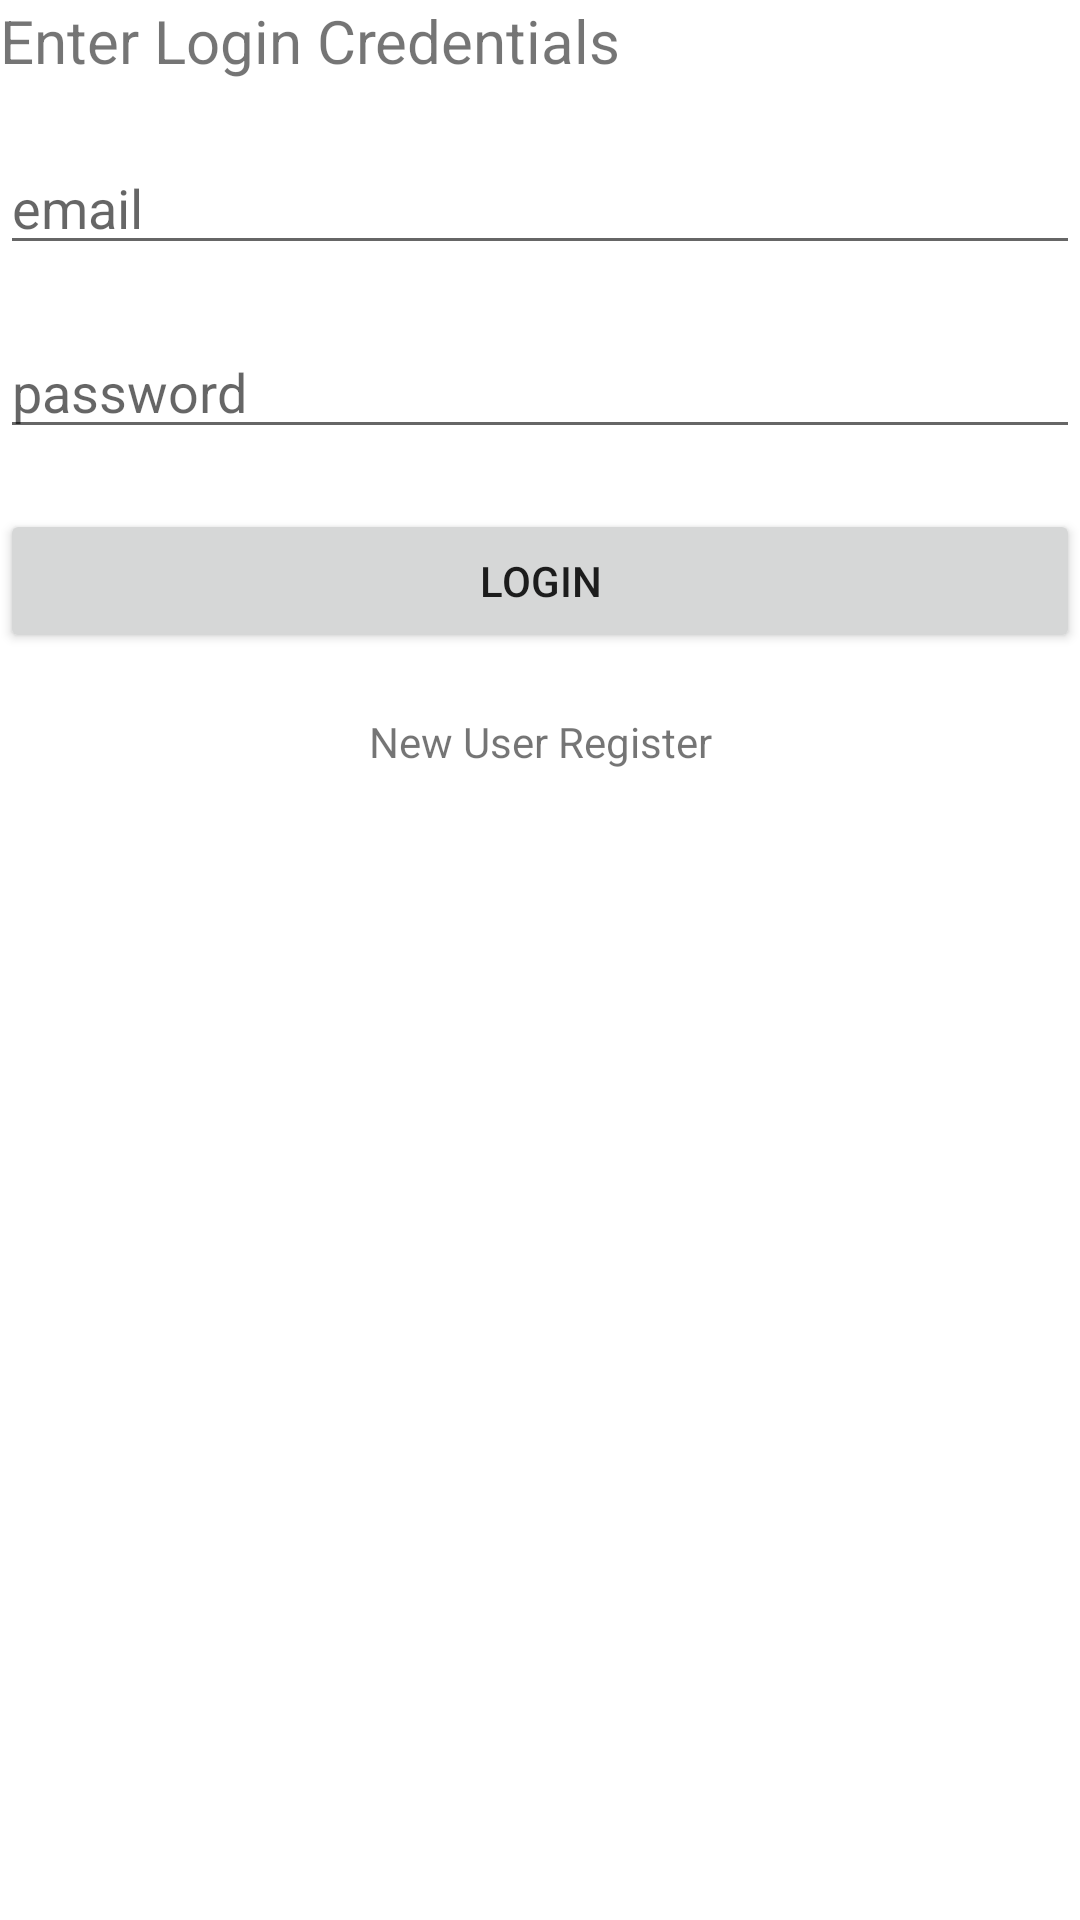

The Android layout XML behind this screen, and the referenced resources:
<!-- AndroidManifest.xml: application theme Theme.OPSCpart2 -->
<!-- res/layout/activity_login.xml -->
<?xml version="1.0" encoding="utf-8"?>
<RelativeLayout xmlns:android="http://schemas.android.com/apk/res/android"
    xmlns:app="http://schemas.android.com/apk/res-auto"
    xmlns:tools="http://schemas.android.com/tools"
    android:layout_width="match_parent"
    android:layout_height="match_parent"
    tools:context=".LoginActivity"
    android:layout_margin="10dp">


    <TextView
        android:id="@+id/text_login"
        android:layout_width="match_parent"
        android:layout_height="wrap_content"
        android:text="Enter Login Credentials"
        android:textSize="20dp"
        android:layout_marginBottom="20dp"/>
//gives user info

    <EditText
        android:id="@+id/login_email"
        android:layout_width="match_parent"
        android:layout_height="wrap_content"
        android:hint="email"
        android:layout_below="@+id/text_login"
        android:layout_marginBottom="20dp"
        />
    //text field to get email



    <EditText
        android:id="@+id/login_password"
        android:layout_width="match_parent"
        android:layout_height="wrap_content"
        android:hint="password"
        android:layout_below="@+id/login_email"
        android:layout_marginBottom="20dp"
        />
    //text field to get password


    <Button
        android:id="@+id/login"
        android:layout_width="match_parent"
        android:layout_height="wrap_content"
        android:layout_below="@+id/login_password"
        android:text="Login"
        android:layout_marginBottom="20dp"/>
    //will log the user in


    <TextView
        android:id="@+id/text_register"
        android:layout_width="match_parent"
        android:layout_height="wrap_content"
        android:layout_below="@+id/login"
        android:text="New User Register"
        android:layout_marginBottom="20dp"
        android:textAlignment="center"/>
    //when clicked will take the user to the create account screen

</RelativeLayout>
<!-- resources referenced by this layout -->
<resources>
  <style name="Theme.OPSCpart2" parent="Theme.MaterialComponents.DayNight.DarkActionBar">
          
          <item name="colorPrimary">@color/ic_launcher_background</item>
          <item name="colorPrimaryVariant">@color/purple_700</item>
          <item name="colorOnPrimary">#D0000000</item>
          
          <item name="colorSecondary">@color/teal_200</item>
          <item name="colorSecondaryVariant">@color/teal_700</item>
          <item name="colorOnSecondary">@color/black</item>
          
          <item name="android:statusBarColor" tools:targetApi="l">?attr/colorPrimaryVariant</item>
          
      </style>
  <color name="ic_launcher_background">#575C77</color>
  <!-- not gathered from this repository: default colours our renderer supplied (Android Studio template values) -->
  <color name="purple_700">#FF3700B3</color>
  <color name="teal_200">#FF03DAC5</color>
  <color name="teal_700">#FF018786</color>
  <color name="black">#FF000000</color>
</resources>
